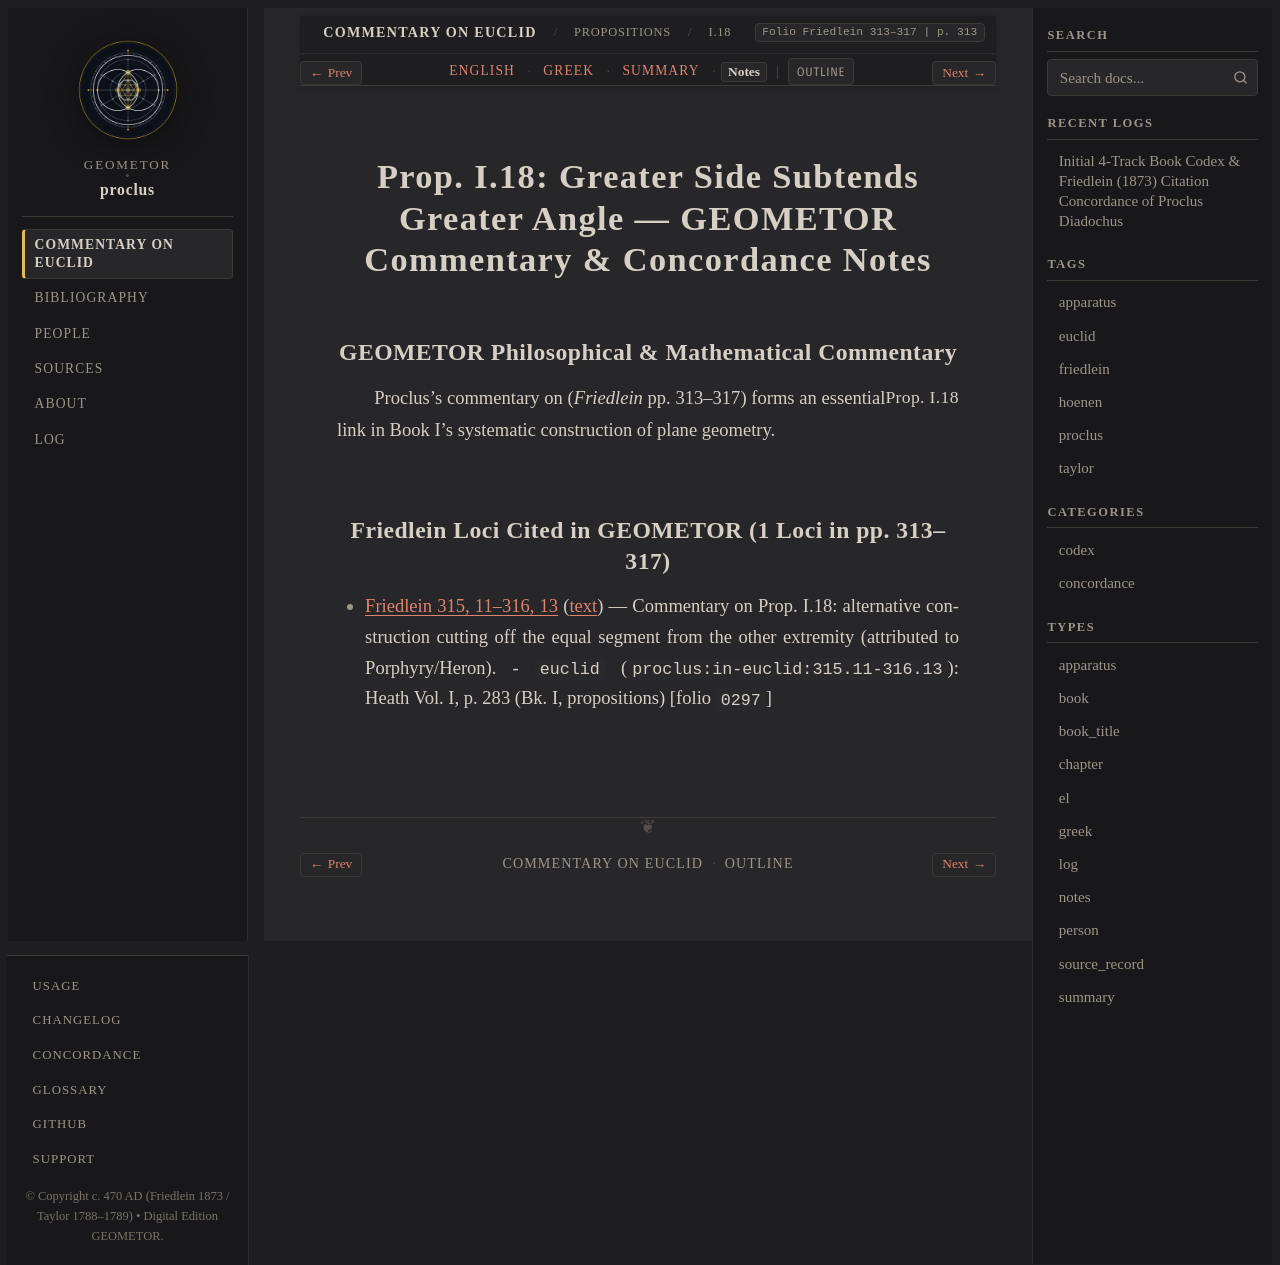

repository: geometor/proclus · page: in_euclidem/propositions/18/notes.html · generator: sphinx

:order: 18
:layout: book
:canonical_id: I.18
:breadcrumb_title: I.18
:folio: Friedlein 313–317
:book: Book I: Propositions
:type: notes
:tracks: English: index | Greek: greek | Summary: summary | Notes: notes

Prop. I.18: Greater Side Subtends Greater Angle — GEOMETOR Commentary & Concordance Notes
=========================================================================================

GEOMETOR Philosophical & Mathematical Commentary
------------------------------------------------

Proclus's commentary on :just:`Prop. I.18 <I.18>` (*Friedlein* pp. 313–317) forms an essential link in Book I's systematic construction of plane geometry.

Friedlein Loci Cited in GEOMETOR (1 Loci in pp. 313–317)
-------------------------------------------------------------------------

* :ref:`Friedlein 315, 11–316, 13 <conc-friedlein-315-11-316-13>` (:ref:`text <sec-prop-18>`) — Commentary on Prop. I.18: alternative construction cutting off the equal segment from the other extremity (attributed to Porphyry/Heron).
  - ``euclid`` (``proclus:in-euclid:315.11-316.13``): Heath Vol. I, p. 283 (Bk. I, propositions) [folio ``0297``]
